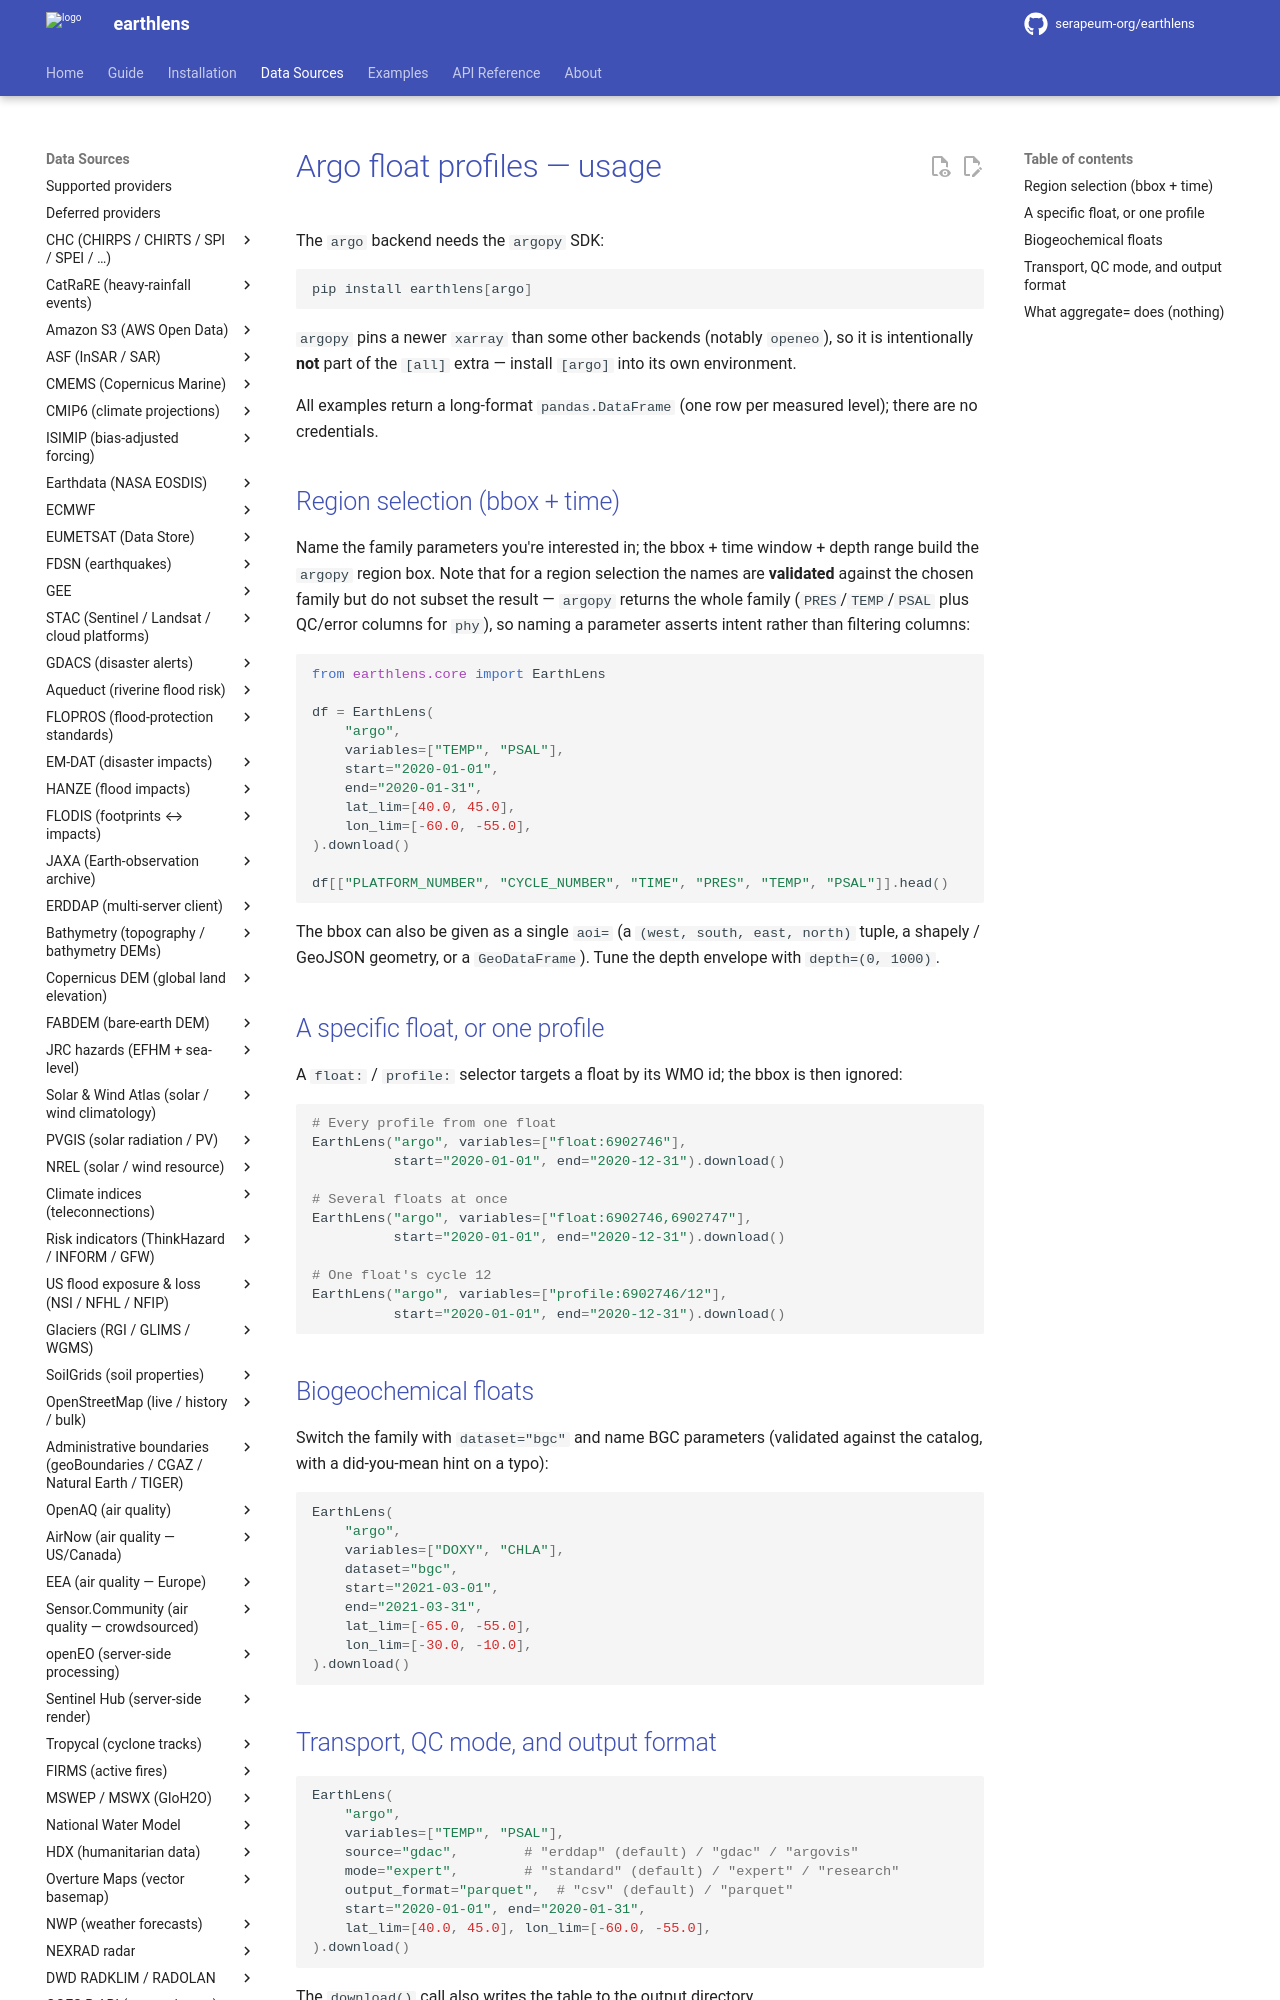

repository: serapeum-org/earthlens · page: 0.32.0/reference/argo/usage/index.html · generator: mkdocs

# Argo float profiles — usage

The `argo` backend needs the `argopy` SDK:

```bash
pip install earthlens[argo]
```

`argo` is part of the `[all]` extra, so `pip install earthlens[all]`
includes it alongside every other backend. It co-resolves with the rest
of the stack as of
[#789](https://github.com/serapeum-org/earthlens/issues/789) (`openeo 0.54`
dropped the `xarray` cap that used to force `argo` into its own environment).

All examples return a long-format `pandas.DataFrame` (one row per
measured level); there are no credentials.

## Region selection (bbox + time)

Name the family parameters you're interested in; the bbox + time window + depth
range build the `argopy` region box. Note that for a region selection the names
are **validated** against the chosen family but do not subset the result —
`argopy` returns the whole family (`PRES`/`TEMP`/`PSAL` plus QC/error columns for
`phy`), so naming a parameter asserts intent rather than filtering columns:

```python
from earthlens.core import EarthLens

df = EarthLens(
    "argo",
    variables=["TEMP", "PSAL"],
    start="2020-01-01",
    end="2020-01-31",
    lat_lim=[40.0, 45.0],
    lon_lim=[-60.0, -55.0],
).download()

df[["PLATFORM_NUMBER", "CYCLE_NUMBER", "TIME", "PRES", "TEMP", "PSAL"]].head()
```

The bbox can also be given as a single `aoi=` (a `(west, south, east,
north)` tuple, a shapely / GeoJSON geometry, or a `GeoDataFrame`). Tune
the depth envelope with `depth=(0, 1000)`.

## A specific float, or one profile

A `float:` / `profile:` selector targets a float by its WMO id; the bbox
is then ignored:

```python
# Every profile from one float
EarthLens("argo", variables=["float:6902746"],
          start="2020-01-01", end="2020-12-31").download()

# Several floats at once
EarthLens("argo", variables=["float:6902746,6902747"],
          start="2020-01-01", end="2020-12-31").download()

# One float's cycle 12
EarthLens("argo", variables=["profile:6902746/12"],
          start="2020-01-01", end="2020-12-31").download()
```

## Biogeochemical floats

Switch the family with `dataset="bgc"` and name BGC parameters
(validated against the catalog, with a did-you-mean hint on a typo):

```python
EarthLens(
    "argo",
    variables=["DOXY", "CHLA"],
    dataset="bgc",
    start="2021-03-01",
    end="2021-03-31",
    lat_lim=[-65.0, -55.0],
    lon_lim=[-30.0, -10.0],
).download()
```
